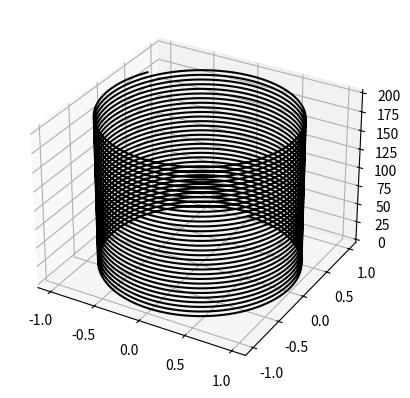

Reproduce this figure in Python.
import numpy as np
import matplotlib.pyplot as plt
from mpl_toolkits import mplot3d

# class SimpleFlightPathGen:
fig = plt.figure()
ax = plt.axes(projection='3d')




# Data for a three-dimensional line
z_line = np.linspace(0, 200, 10000)
x_line = np.sin(z_line)
y_line = np.cos(z_line)
ax.plot3D(x_line, y_line, z_line, 'black')

# Data for three-dimensional scattered points
# z_data = 200 * np.random.random(1000)
# x_data = np.sin(z_data) + 0.1 * np.random.randn(1000)
# y_data = np.cos(z_data) + 0.1 * np.random.randn(1000)
# ax.scatter3D(x_data, y_data, z_data, color="black")
# ax.scatter3D(x_data, y_data, z_data, c=z_data, cmap='Greens')
plt.show()